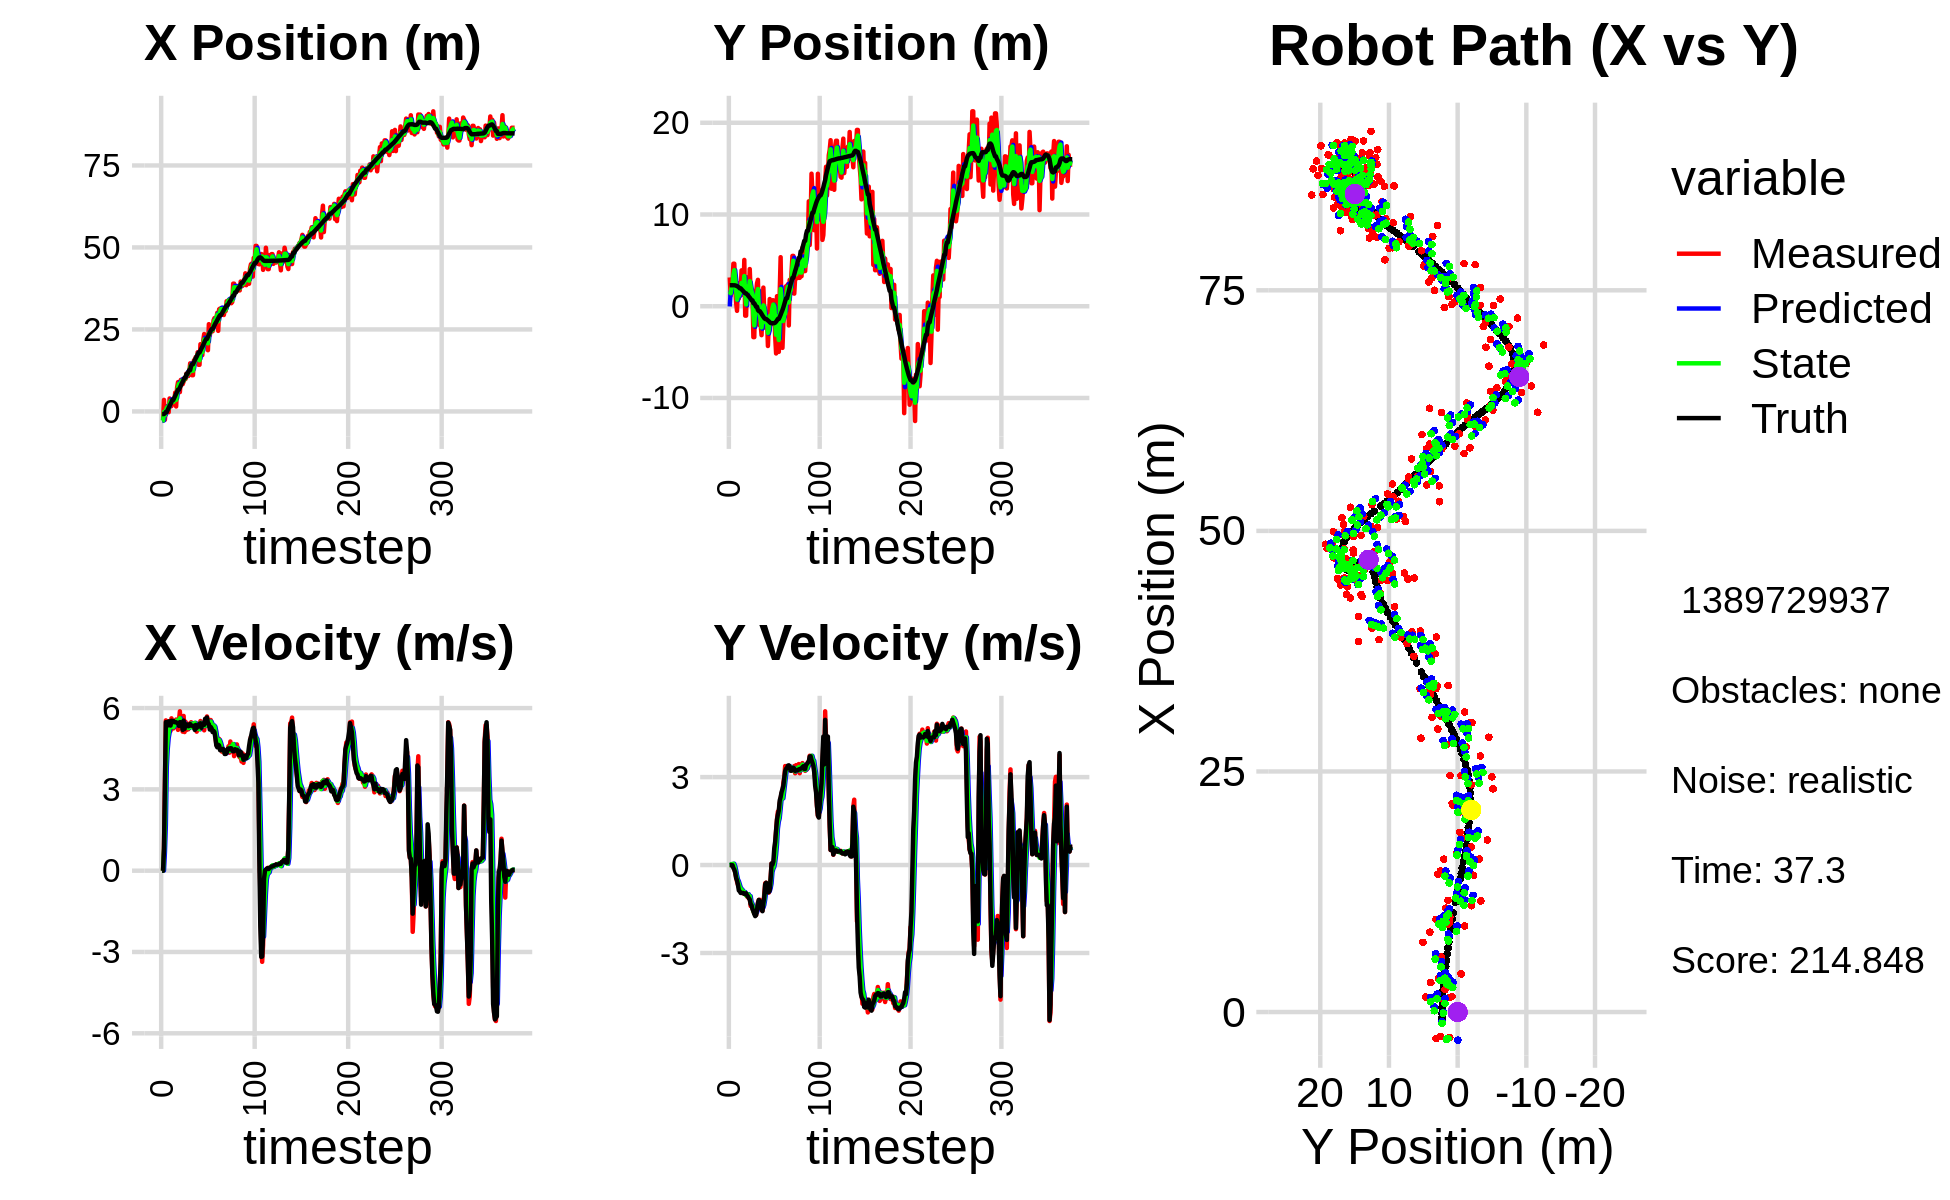

Source data for this figure (header and first rows):
-5.362055957627691605e+00, -7.091761219244445413e-02, 0.000000000000000000e+00, -0.000000000000000000e+00, 0.000000000000000000e+00, 0.000000000000000000e+00, 0.000000000000000000e+00, 0.000000000000000000e+00, -2.921971499330400679e+00, -2.582963615685088948e-02, 0.000000000000000000e+00, 0.000000000000000000e+00, -8.095023037187852877e-01, 2.289483303984749529e+00, 0.000000000000000000e+00, 0.000000000000000000e+00, 0.000000000000000000e+00, 1.590935862623155117e-04
-2.753073871271084272e+00, 3.137238437683929959e+00, 0.000000000000000000e+00, 0.000000000000000000e+00, -2.921971499330400679e+00, -2.582963615685088948e-02, 0.000000000000000000e+00, 0.000000000000000000e+00, -2.857048763047205675e+00, 1.599225330742305662e+00, 6.376123542095624500e-03, 5.579170502927309656e-03, -8.095023037187852877e-01, 2.289483302690724198e+00, 0.000000000000000000e+00, 0.000000000000000000e+00, 0.000000000000000000e+00, -2.434014168102294207e-04
-2.644947469037490784e+00, 1.154524318350294454e+00, 0.000000000000000000e+00, 0.000000000000000000e+00, -2.856411150692995893e+00, 1.599783247792598395e+00, 6.376123542095624500e-03, 5.579170502927309656e-03, -2.749883833917056819e+00, 1.422304320699505409e+00, 4.805871424697558125e-03, 6.481581858372408023e-04, -8.095023037187852877e-01, 2.289483301396698867e+00, 0.000000000000000000e+00, 0.000000000000000000e+00, 0.000000000000000000e+00, -4.769321822095662355e-04
3.520465195248463797e+00, 2.771064188587295085e+00, 8.069998896215070383e-01, 3.848842475825409995e-04, -2.749403246774587029e+00, 1.422369136518089050e+00, 4.805871424697558125e-03, 6.481581858372408023e-04, -1.181285423391331690e-01, 2.084783764267791550e+00, 6.654954736907937596e-01, 3.436227628127902500e-02, -7.949187163510441634e-01, 2.289484139925044737e+00, 8.000000000000000444e-01, 0.000000000000000000e+00, 8.000000119209289551e-01, -4.769321822095662355e-04
-2.540644467099604231e+00, 2.507816557054512785e+00, 3.157000060994526791e+00, 1.560209396975703404e-04, -5.157899497005379030e-02, 2.088219991895919669e+00, 6.654954736907937596e-01, 3.436227628127902500e-02, -1.169414624693139615e+00, 2.263761377787425921e+00, 1.676064586238744880e+00, 2.028082372380542522e-02, -5.591704245657355132e-01, 2.289319281111411364e+00, 3.200000000000000178e+00, -5.000000000000000104e-03, 3.200000047683715820e+00, -4.942063242197036743e-05
1.556794107327880372e+00, 4.636409596315788306e+00, 5.544929148647857353e+00, -2.804607949803061828e-02, -1.001808166069265038e+00, 2.265789460159806534e+00, 1.676064586238744880e+00, 2.028082372380542522e-02, 1.303521365631610252e-01, 3.398812522936832003e+00, 3.824784922981148139e+00, 4.499111456608656523e-02, -1.427313682620747759e-01, 2.285697296743179674e+00, 5.480999999999999872e+00, -1.010000000000000064e-01, 5.481999874114990234e+00, 5.057925824075937271e-03
1.556794107327880372e+00, 4.636409596315788306e+00, 5.328300170064466990e+00, -1.345974903091450570e-01, 5.128306288612758390e-01, 3.403311634393440865e+00, 3.824784922981148139e+00, 4.499111456608656523e-02, 1.065476333615899662e+00, 3.933713315759963969e+00, 4.476250871299543022e+00, -3.342787485198044084e-02, -1.427313682620747759e-01, 2.285697296743179674e+00, 5.479000000000000092e+00, -1.580000000000000016e-01, 5.481999874114990234e+00, 2.525549754500389099e-02
1.196977138834124155e+00, 1.972472080491055380e+00, 5.276599390467176853e+00, -2.387960585840472327e-01, 1.513101420745853964e+00, 3.930370528274766073e+00, 4.476250871299543022e+00, -3.342787485198044084e-02, 1.376976390751470714e+00, 2.991578826055277140e+00, 4.883365433008434842e+00, -1.638016805661063335e-01, 4.883454440635459082e-01, 2.268696346755483262e+00, 5.357000000000000206e+00, -2.580000000000000071e-01, 5.363999843597412109e+00, 4.522481560707092285e-02
-2.495232221334531264e-01, 3.681803621682904204e-01, 5.402822354882935940e+00, -4.052616427306058311e-01, 1.865312934052314242e+00, 2.975198657998666452e+00, 4.883365433008434842e+00, -1.638016805661063335e-01, 8.943922614766269819e-01, 1.854352491362390554e+00, 5.090158026155118698e+00, -3.371110216147126248e-01, 1.112765610227915758e+00, 2.239377824282318574e+00, 5.511000000000000121e+00, -4.440000000000000058e-01, 5.528999805450439453e+00, 7.486904412508010864e-02
3.958705723315817604e+00, -5.008824341583949513e-01, 5.510047149800095134e+00, -5.655986097161049830e-01, 1.403408064092138918e+00, 1.820641389200919225e+00, 5.090158026155118698e+00, -3.371110216147126248e-01, 2.547181304346491260e+00, 7.169220028701164260e-01, 5.383480182109998680e+00, -4.824846528064084539e-01, 1.739501297774462163e+00, 2.190975857616886291e+00, 5.503999999999999559e+00, -5.220000000000000195e-01, 5.528999805450439453e+00, 1.022903323173522949e-01
3.261817991856490906e+00, 2.534566049954952494e+00, 5.154323602223913170e+00, -6.724222837372293426e-01, 3.085529322557491128e+00, 6.686735375894755640e-01, 5.383480182109998680e+00, -4.824846528064084539e-01, 3.159152091462857470e+00, 1.486394318950032378e+00, 5.282976136550294299e+00, -5.490458272246195870e-01, 2.255027115217719036e+00, 2.137394583457940200e+00, 5.355000000000000426e+00, -6.700000000000000400e-01, 5.395999908447265625e+00, 1.297252774238586426e-01
1.603631198066458152e+00, 8.450290767534827108e-01, 5.621366203377889725e+00, -7.333516852856751811e-01, 3.687449705117886722e+00, 1.431489736227570475e+00, 5.282976136550294299e+00, -5.490458272246195870e-01, 2.753587721334881167e+00, 1.145023424585352778e+00, 5.393141524696003941e+00, -6.469507736386679309e-01, 2.868865310787398037e+00, 2.055553635906234522e+00, 5.532000000000000028e+00, -8.659999999999999920e-01, 5.598999977111816406e+00, 1.297252774238586426e-01
2.337244928228533247e+00, 1.824442049377276387e+00, 5.463958728670275988e+00, -8.713460431774627812e-01, 3.292901873804481738e+00, 1.080328347221485963e+00, 5.393141524696003941e+00, -6.469507736386679309e-01, 2.852871082846477169e+00, 1.412057794930086319e+00, 5.412689919121621784e+00, -7.507571613215356932e-01, 3.504351914150968916e+00, 1.954216038615544049e+00, 5.522999999999999687e+00, -8.980000000000000204e-01, 5.596000194549560547e+00, 1.581399738788604736e-01
2.337244928228533247e+00, 1.824442049377276387e+00, 5.246787841976568778e+00, -8.855842121351791274e-01, 3.394140074758639436e+00, 1.336982078797932738e+00, 5.412689919121621784e+00, -7.507571613215356932e-01, 2.915981933369050871e+00, 1.554162025095956245e+00, 5.300437646110536249e+00, -8.093474411179756300e-01, 3.504351914150968916e+00, 1.954216038615544049e+00, 5.525000000000000355e+00, -9.509999999999999565e-01, 5.606999874114990234e+00, 1.672099977731704712e-01
3.060361325940438970e+00, 3.911631827638609504e+00, 5.434915900161811031e+00, -9.423072140477315450e-01, 3.446025697980104496e+00, 1.473227280984158671e+00, 5.300437646110536249e+00, -8.093474411179756300e-01, 3.272391894859443262e+00, 2.545789025690709195e+00, 5.356593899744508391e+00, -8.338057855552409858e-01, 4.139190018438335450e+00, 1.846499210120931878e+00, 5.480000000000000426e+00, -9.489999999999999547e-01, 5.561999797821044922e+00, 1.716736406087875366e-01
5.751728713716906860e+00, 2.404606884412997303e+00, 5.484934110449369626e+00, -9.523580351704328262e-01, 3.808051284833894101e+00, 2.462408447135185252e+00, 5.356593899744508391e+00, -8.338057855552409858e-01, 4.688265184782192563e+00, 2.427201992650580120e+00, 5.471800597337633576e+00, -8.930370176046482644e-01, 4.771601975086170455e+00, 1.736883109747346055e+00, 5.479000000000000092e+00, -9.529999999999999583e-01, 5.561999797821044922e+00, 1.719176471233367920e-01
1.511487543559425717e+00, 1.229891693789067375e+00, 5.577355990686013065e+00, -9.695455662055036949e-01, 5.235445244515956276e+00, 2.337898290890115138e+00, 5.471800597337633576e+00, -8.930370176046482644e-01, 3.523374026171414819e+00, 1.853723422601748716e+00, 5.462027735369565207e+00, -9.523893368123594882e-01, 5.391257583738643611e+00, 1.628865068413117845e+00, 5.475999999999999979e+00, -9.519999999999999574e-01, 5.558000087738037109e+00, 1.721160858869552612e-01
7.251304328630373774e+00, 5.048956459607190084e+00, 5.462013135613063675e+00, -9.843346095446199318e-01, 4.069576799708371162e+00, 1.758484488920512678e+00, 5.462027735369565207e+00, -9.523893368123594882e-01, 5.510865771521664236e+00, 3.281985225481418134e+00, 5.543233025164436611e+00, -9.170612606458700133e-01, 6.017985642051229433e+00, 1.519154852290910629e+00, 5.450000000000000178e+00, -9.809999999999999831e-01, 5.537000179290771484e+00, 1.783008128404617310e-01
8.945305407168842038e+00, -1.026266331423832279e+00, 5.195309061142800999e+00, -9.362706367035550370e-01, 6.065189074038108252e+00, 3.190279099416831077e+00, 5.543233025164436611e+00, -9.170612606458700133e-01, 7.379434916566005143e+00, 1.338010410458568833e+00, 5.429176132694150780e+00, -1.000542435796748286e+00, 6.641980469356746575e+00, 1.406573301599072900e+00, 5.448999999999999844e+00, -9.859999999999999876e-01, 5.537000179290771484e+00, 1.783008128404617310e-01
8.945305407168842038e+00, -1.026266331423832279e+00, 5.522249354801832766e+00, -9.940240179831032474e-01, 7.922352529835420043e+00, 1.237956166878894093e+00, 5.429176132694150780e+00, -1.000542435796748286e+00, 8.387706265502814063e+00, 1.894816085459076760e-01, 5.499871738585223824e+00, -1.033698805116396002e+00, 6.641980469356746575e+00, 1.406573301599072900e+00, 5.342999999999999972e+00, -9.629999999999999671e-01, 5.485000133514404297e+00, 1.780962944030761719e-01
5.896811306567949273e+00, 3.150694494856159711e+00, 5.880661813286005568e+00, -1.074384753673543136e+00, 8.937693439361336090e+00, 8.611172803426807298e-02, 5.499871738585223824e+00, -1.033698805116396002e+00, 7.551782644654035259e+00, 1.434948822953113545e+00, 5.624982818777372273e+00, -1.002579537675643895e+00, 7.257523834978814925e+00, 1.295749193739500260e+00, 5.482000000000000206e+00, -1.030999999999999917e+00, 5.578000068664550781e+00, 1.807049661874771118e-01
9.618189036545313542e+00, 3.161286299658814247e+00, 5.351504774065809933e+00, -1.047189764085973751e+00, 8.114280926531773019e+00, 1.334690869185549245e+00, 5.624982818777372273e+00, -1.002579537675643895e+00, 8.793171119260192015e+00, 2.177154926392965262e+00, 5.527822833440301231e+00, -9.945835266512650374e-01, 7.882407486171842059e+00, 1.179919427513398844e+00, 5.474999999999999645e+00, -1.070999999999999952e+00, 5.578000068664550781e+00, 1.932395994663238525e-01
9.284166038242647190e+00, 1.215695282082924766e+00, 5.491829217426146492e+00, -1.135549920422281645e+00, 9.345953402604221694e+00, 2.077696573727838558e+00, 5.527822833440301231e+00, -9.945835266512650374e-01, 9.316638980354397859e+00, 1.702155941927210980e+00, 5.509735222472511573e+00, -1.080030263447047334e+00, 8.526683151522243875e+00, 1.051440304616278798e+00, 5.435999999999999943e+00, -1.131999999999999895e+00, 5.552999973297119141e+00, 2.038973867893218994e-01
8.302949130323272087e+00, 4.054237073379713507e+00, 5.129814486413989627e+00, -1.121607584585678996e+00, 9.867612502601648572e+00, 1.594152915582506269e+00, 5.509735222472511573e+00, -1.080030263447047334e+00, 9.150166889642004975e+00, 2.729287188162941025e+00, 5.289089248444301283e+00, -1.058688430277935133e+00, 9.051371872087791814e+00, 9.409140994797972057e-01, 5.190999999999999837e+00, -1.173999999999999932e+00, 5.322000026702880859e+00, 2.152573615312576294e-01
9.105833530798916442e+00, 1.461682265705654737e+00, 5.709468797353250302e+00, -1.397443199508143330e+00, 9.679075814486434837e+00, 2.623418345135147600e+00, 5.289089248444301283e+00, -1.058688430277935133e+00, 9.427194036662438492e+00, 2.120655715112551576e+00, 5.477000302190732306e+00, -1.247567429642742809e+00, 9.658122360317744182e+00, 8.020536359246522862e-01, 5.536999999999999922e+00, -1.330000000000000071e+00, 5.695000171661376953e+00, 2.400397956371307373e-01
9.862616032084435602e+00, 1.145252472331921068e+00, 5.115271711559477907e+00, -1.356192235242158262e+00, 9.974894066881510923e+00, 1.995898972148277384e+00, 5.477000302190732306e+00, -1.247567429642742809e+00, 9.917638916365211443e+00, 1.595436464825228606e+00, 5.299545870164402039e+00, -1.317839541274283821e+00, 1.028754168727399865e+01, 6.422012506028169643e-01, 5.232000000000000206e+00, -1.372000000000000108e+00, 5.408999919891357422e+00, 2.591635882854461670e-01
9.862616032084435602e+00, 1.145252472331921068e+00, 5.496114001293741502e+00, -1.457163480820819812e+00, 1.044759350338165227e+01, 1.463652510697800224e+00, 5.299545870164402039e+00, -1.317839541274283821e+00, 1.018456521218701383e+01, 1.326827883937933272e+00, 5.381422238934887581e+00, -1.392479664182747490e+00, 1.028754168727399865e+01, 6.422012506028169643e-01, 5.405000000000000249e+00, -1.504000000000000004e+00, 5.610000133514404297e+00, 2.591635882854461670e-01
1.154897774770687846e+01, -3.369720870539132829e+00, 5.189521129116377196e+00, -1.574102258307591873e+00, 1.072270743608050303e+01, 1.187579917519658412e+00, 5.381422238934887581e+00, -1.392479664182747490e+00, 1.109544576737853383e+01, -9.293680307761178483e-01, 5.307348423616712552e+00, -1.568466985439487038e+00, 1.140509730550135181e+01, 3.290355853915357676e-01, 5.386000000000000121e+00, -1.568999999999999950e+00, 5.367000102996826172e+00, 2.945028245449066162e-01
1.154897774770687846e+01, -3.369720870539132829e+00, 5.429714649525273273e+00, -1.646958530302552015e+00, 1.162618060974020473e+01, -1.086214729320066574e+00, 5.307348423616712552e+00, -1.568466985439487038e+00, 1.159382379877244240e+01, -2.091368819807880364e+00, 5.363947873482633355e+00, -1.641207840931514728e+00, 1.140509730550135181e+01, 3.290355853915357676e-01, 5.394000000000000128e+00, -1.671000000000000041e+00, 5.646999835968017578e+00, 2.945028245449066162e-01
1.079999190572681123e+01, 1.695147103101110719e+00, 5.215763197667340201e+00, -1.661472243306860719e+00, 1.213021858612070503e+01, -2.255489603901031703e+00, 5.363947873482633355e+00, -1.641207840931514728e+00, 1.152158774007553710e+01, -4.333599189875436686e-01, 5.263234548040788496e+00, -1.577458886423151352e+00, 1.200946742307215231e+01, 1.421789588933901893e-01, 5.328999999999999737e+00, -1.741999999999999993e+00, 5.606999874114990234e+00, 3.083854913711547852e-01
1.160053890930442932e+01, 1.415727919284285541e+00, 5.313453158016875122e+00, -1.700722345062855689e+00, 1.204791119487961559e+01, -5.911058076298587594e-01, 5.263234548040788496e+00, -1.577458886423151352e+00, 1.184440043408257459e+01, 2.973612847221515088e-01, 5.278203823265508632e+00, -1.610074654098579305e+00, 1.262422114642481752e+01, -5.688124293804875525e-02, 5.339999999999999858e+00, -1.709000000000000075e+00, 5.606999874114990234e+00, 3.097741901874542236e-01
1.465871781080759106e+01, 2.505087083882221677e+00, 5.369488283099593140e+00, -1.518220908239559686e+00, 1.237222081640912563e+01, 1.363538193122935671e-01, 5.278203823265508632e+00, -1.610074654098579305e+00, 1.341587644711441385e+01, 1.234583104715925472e+00, 5.371983448237565462e+00, -1.517321432128596825e+00, 1.262422114642481752e+01, -5.688124293804875525e-02, 5.411999999999999922e+00, -1.528999999999999915e+00, 5.624000072479248047e+00, 2.755566239356994629e-01
1.431112146404997354e+01, 2.878116315144708892e+00, 5.477879214918642603e+00, -1.321388242062360163e+00, 1.395307479193817102e+01, 1.082850961503065701e+00, 5.371983448237565462e+00, -1.517321432128596825e+00, 1.411931898674706964e+01, 1.871640052905249707e+00, 5.429645964464908658e+00, -1.395656760859862455e+00, 1.387225085490830168e+01, -4.130156575737232716e-01, 5.354000000000000092e+00, -1.292000000000000037e+00, 5.506999969482421875e+00, 2.367006689310073853e-01
1.104098063696662990e+01, -2.017556483516404153e+00, 5.355431061112265745e+00, -1.189770910449440500e+00, 1.466228358319355962e+01, 1.732074376819263462e+00, 5.429645964464908658e+00, -1.395656760859862455e+00, 1.301006713540106752e+01, 1.681414172520545591e-02, 5.315714302653170797e+00, -1.362893354178446037e+00, 1.438535624703165183e+01, -5.319860514888521408e-01, 5.354000000000000092e+00, -1.189999999999999947e+00, 5.485000133514404297e+00, 2.186111360788345337e-01
1.104098063696662990e+01, -2.017556483516404153e+00, 5.332978235723255800e+00, -1.184782755770497298e+00, 1.354163856566638380e+01, -1.194751936926391478e-01, 5.315714302653170797e+00, -1.362893354178446037e+00, 1.239862153821306023e+01, -9.620366962931303778e-01, 5.273072244585253365e+00, -1.300580362897423958e+00, 1.438535624703165183e+01, -5.319860514888521408e-01, 5.333000000000000185e+00, -1.233000000000000096e+00, 5.473999977111816406e+00, 2.186111360788345337e-01
1.557298952374651435e+01, -1.988089853386140859e+00, 5.443550958806561368e+00, -1.318693322443732274e+00, 1.292592876267158530e+01, -1.092094732582872707e+00, 5.273072244585253365e+00, -1.300580362897423958e+00, 1.413631903949007906e+01, -1.505735713209979121e+00, 5.411688517940548060e+00, -1.327854847640951963e+00, 1.499899798627945557e+01, -6.713696066247498706e-01, 5.347999999999999865e+00, -1.445000000000000062e+00, 5.539999961853027344e+00, 2.376701533794403076e-01
1.590445861193739141e+01, -3.153864675493270209e+00, 5.447064622847895166e+00, -1.541559420297779592e+00, 1.467748789128413378e+01, -1.638521197974074362e+00, 5.411688517940548060e+00, -1.327854847640951963e+00, 1.523916407660911965e+01, -2.305062325596075379e+00, 5.453702803166011748e+00, -1.452588518442762267e+00, 1.561124545345938586e+01, -8.302779733705990539e-01, 5.192999999999999616e+00, -1.502000000000000002e+00, 5.406000137329101562e+00, 2.757952511310577393e-01
1.661636814503954085e+01, 6.145304958539937745e-02, 5.275225747618267569e+00, -1.552737939509454934e+00, 1.578453435692572171e+01, -2.450321177440351494e+00, 5.453702803166011748e+00, -1.452588518442762267e+00, 1.616036429793311413e+01, -1.300614404191295259e+00, 5.385867373941605862e+00, -1.453635983049737179e+00, 1.620942050219494845e+01, -1.004899555136010481e+00, 5.378000000000000114e+00, -1.574000000000000066e+00, 5.604000091552734375e+00, 2.862609624862670898e-01
1.588824206579216458e+01, 2.032076304476842843e+00, 5.129881038989268838e+00, -1.363519511134838602e+00, 1.669895103532727632e+01, -1.445978002496268955e+00, 5.385867373941605862e+00, -1.453635983049737179e+00, 1.632270656184449820e+01, 9.266693022028182902e-02, 5.246941045179192464e+00, -1.365207655326612590e+00, 1.672167903200588057e+01, -1.151684815507167503e+00, 5.266000000000000014e+00, -1.290999999999999925e+00, 5.421999931335449219e+00, 2.597925662994384766e-01
1.805979937349799158e+01, -6.216112323665309303e-01, 5.241043674342324543e+00, -9.860791837572032703e-01, 1.684740066636241806e+01, -4.385383531237943555e-02, 5.246941045179192464e+00, -1.365207655326612590e+00, 1.740036857820300398e+01, -2.878999446196723322e-01, 5.269868774611881967e+00, -1.179700356327755495e+00, 1.733069354310631383e+01, -1.296066576718324592e+00, 5.312999999999999723e+00, -1.082000000000000073e+00, 5.421999931335449219e+00, 1.859715282917022705e-01
1.422007948180553782e+01, -2.330922598411100388e+00, 5.432774798901674806e+00, -6.196622267178079069e-01, 1.792735545566419120e+01, -4.058699802524479150e-01, 5.269868774611881967e+00, -1.179700356327755495e+00, 1.623698101534344929e+01, -1.267479240128196682e+00, 5.271035847910550132e+00, -9.301166777826050946e-01, 1.795103770470743854e+01, -1.391736322820198879e+00, 5.371999999999999886e+00, -6.570000000000000284e-01, 5.412000179290771484e+00, 1.135691851377487183e-01
1.422007948180553782e+01, -2.330922598411100388e+00, 5.272812192782867058e+00, -6.014168938320781921e-01, 1.676408460013450252e+01, -1.360490907906457103e+00, 5.271035847910550132e+00, -9.301166777826050946e-01, 1.560337341949470158e+01, -1.788050397243516443e+00, 5.218035793652498811e+00, -7.788106300562832596e-01, 1.795103770470743854e+01, -1.391736322820198879e+00, 5.413000000000000256e+00, -6.049999999999999822e-01, 5.447000026702880859e+00, 1.135691851377487183e-01
2.050950068207994548e+01, -1.275758767267203941e+00, 5.521826881304603418e+00, -6.588986647290765442e-01, 1.612517699885995270e+01, -1.865931460249144802e+00, 5.218035793652498811e+00, -7.788106300562832596e-01, 1.813492149990775459e+01, -1.605721440420611046e+00, 5.454161906834817053e+00, -7.131505390579598869e-01, 1.856994372575126562e+01, -1.459422403345602470e+00, 5.439000000000000057e+00, -7.630000000000000115e-01, 5.492000102996826172e+00, 1.187646463513374329e-01
1.786822313077740887e+01, -4.331652218447318958e+00, 5.388237311937031038e+00, -9.127569983491019556e-01, 1.868033769059123728e+01, -1.677036494326407112e+00, 5.454161906834817053e+00, -7.131505390579598869e-01, 1.830838844962762124e+01, -2.905827821630221575e+00, 5.405445856331251520e+00, -8.733031899153517186e-01, 1.919247370939230990e+01, -1.548559481790580561e+00, 5.272000000000000242e+00, -9.300000000000000488e-01, 5.354000091552734375e+00, 1.678050756454467773e-01
1.716307359953952982e+01, -1.992013717016979157e+00, 5.304287158427997362e+00, -9.403763316491506874e-01, 1.884893303526074604e+01, -2.993158140621756669e+00, 5.405445856331251520e+00, -8.733031899153517186e-01, 1.807659899276705673e+01, -2.547846673447327959e+00, 5.322033100444762965e+00, -8.938974453423450539e-01, 1.970209819060259093e+01, -1.637649113506667753e+00, 5.421999999999999709e+00, -9.170000000000000373e-01, 5.499000072479248047e+00, 1.754629611968994141e-01
2.168472093342245088e+01, 7.856530605862063199e-01, 5.293688250790143712e+00, -8.405153982651492051e-01, 1.860880230281153302e+01, -2.637236417981562386e+00, 5.322033100444762965e+00, -8.938974453423450539e-01, 2.001199967073054609e+01, -1.065179697236432910e+00, 5.373259133373347041e+00, -7.933901552220703479e-01, 2.031907206754799944e+01, -1.742623621746557383e+00, 5.432000000000000384e+00, -8.609999999999999876e-01, 5.499000072479248047e+00, 1.574624627828598022e-01
2.361452776185791791e+01, -2.020713591910693996e+00, 5.178469557062898687e+00, -4.384772789125169212e-01, 2.054932558406787990e+01, -1.144518712758640033e+00, 5.373259133373347041e+00, -7.933901552220703479e-01, 2.194517473910642380e+01, -1.537466271603319390e+00, 5.343976893008530737e+00, -6.313921310081831439e-01, 2.094138079867433433e+01, -1.827419572950875093e+00, 5.379999999999999893e+00, -4.540000000000000147e-01, 5.399000167846679688e+00, 8.447165042161941528e-02
2.073755526507309099e+01, -8.160298537105005467e-02, 5.551764213207721177e+00, 5.117254387691098916e-02, 2.247957242840727687e+01, -1.600605484704137771e+00, 5.343976893008530737e+00, -6.313921310081831439e-01, 2.168881008297750412e+01, -8.705457226690167527e-01, 5.406806186501042610e+00, -2.411460400966540241e-01, 2.156851893658954467e+01, -1.851180845865208147e+00, 5.605000000000000426e+00, 5.299999999999999850e-02, 5.605000019073486328e+00, -9.217087179422378540e-03
2.145610320528026449e+01, 6.497940471310658106e-01, 5.338828016788224495e+00, -4.288135287128211348e-02, 2.222949070162760776e+01, -8.946603266786821163e-01, 5.406806186501042610e+00, -2.411460400966540241e-01, 2.187478860184052820e+01, -2.092865468097170334e-01, 5.358163089408311208e+00, -1.268689096473873401e-01, 2.210442572833542130e+01, -1.848482901617517715e+00, 5.605000000000000426e+00, 1.400000000000000029e-02, 5.605000019073486328e+00, 8.031805977225303650e-03
2.145610320528026449e+01, 6.497940471310658106e-01, 5.690816422787406736e+00, -4.570851624811088365e-02, 2.241060491078135897e+01, -2.219734377744557730e-01, 5.358163089408311208e+00, -1.268689096473873401e-01, 2.198187839159045254e+01, 1.809583241460325231e-01, 5.497330008290886916e+00, -6.557437803059376624e-02, 2.210442572833542130e+01, -1.848482901617517715e+00, 5.652000000000000135e+00, 1.250000000000000000e-01, 5.652999877929687500e+00, 8.031805977225303650e-03
1.867160302390585969e+01, -3.233224692003576761e-01, 5.530693481692413371e+00, 2.641980261680328401e-01, 2.253161139241954203e+01, 1.744008863429731548e-01, 5.497330008290886916e+00, -6.557437803059376624e-02, 2.076945912887529389e+01, -4.938500916930682605e-02, 5.432674247058120187e+00, 8.844183129532015575e-02, 2.274652606243382635e+01, -1.842495734176191391e+00, 5.435999999999999943e+00, 5.669999999999999485e-01, 5.466000080108642578e+00, -4.773313552141189575e-02
2.660994344976726111e+01, -3.308486157947830186e+00, 5.365304000722758815e+00, 7.169959108460277619e-01, 2.131272655358110768e+01, -4.054082603977481047e-02, 5.432674247058120187e+00, 8.844183129532015575e-02, 2.372938122456044141e+01, -1.505502073839282584e+00, 5.511605691540971463e+00, 3.481904059197244994e-01, 2.338305979983697824e+01, -1.789814765127113905e+00, 5.407000000000000028e+00, 8.000000000000000444e-01, 5.466000080108642578e+00, -1.328485608100891113e-01
2.318721175210259844e+01, -5.146087461695686649e+00, 5.385729003827550265e+00, 1.163626065198174020e+00, 2.428054179371453714e+01, -1.470683033247310201e+00, 5.511605691540971463e+00, 3.481904059197244994e-01, 2.377853433486810175e+01, -3.112584867975339620e+00, 5.428543224054833694e+00, 7.005922111647751027e-01, 2.400410205132336472e+01, -1.684724622793140503e+00, 5.206999999999999851e+00, 1.187000000000000055e+00, 5.341000080108642578e+00, -2.127865254878997803e-01
2.457315171662425257e+01, 1.094602054020868298e+00, 5.558796053491774636e+00, 1.561686387844165802e+00, 2.432138865727358379e+01, -3.042525646858861954e+00, 5.428543224054833694e+00, 7.005922111647751027e-01, 2.443905951511127483e+01, -1.113208539039116873e+00, 5.496154045905141672e+00, 1.242479758881795959e+00, 2.459920245413149686e+01, -1.539579206829873481e+00, 5.301999999999999602e+00, 1.546999999999999931e+00, 5.522999763488769531e+00, -2.738798558712005615e-01
2.444570529472379761e+01, -4.970524127192456731e+00, 5.346828544949664419e+00, 1.825904046921262180e+00, 2.498867491970178989e+01, -9.889605631509372774e-01, 5.496154045905141672e+00, 1.242479758881795959e+00, 2.473751834823679729e+01, -2.766735907500023295e+00, 5.413366376193111229e+00, 1.479047375453711677e+00, 2.510500365486871388e+01, -1.385786110151240980e+00, 5.246999999999999886e+00, 1.723999999999999977e+00, 5.522999763488769531e+00, -3.290761113166809082e-01
2.444570529472379761e+01, -4.970524127192456731e+00, 5.275852675243052126e+00, 1.801666290531361403e+00, 2.527885498585610691e+01, -2.618831169954652260e+00, 5.413366376193111229e+00, 1.479047375453711677e+00, 2.489560747820414122e+01, -3.678405434625502846e+00, 5.330100819419907765e+00, 1.597794328507261330e+00, 2.510500365486871388e+01, -1.385786110151240980e+00, 5.113999999999999879e+00, 1.860999999999999988e+00, 5.441999912261962891e+00, -3.290761113166809082e-01
2.778607922810444464e+01, 1.600748008246353438e+00, 5.284750312196934807e+00, 2.106213810005452824e+00, 2.542861756014613306e+01, -3.518626001774776579e+00, 5.330100819419907765e+00, 1.597794328507261330e+00, 2.650416466731446974e+01, -1.234226107589544874e+00, 5.357729889034246185e+00, 1.902464757773105752e+00, 2.569101744925908548e+01, -1.170407587694767493e+00, 5.158000000000000362e+00, 2.202999999999999847e+00, 5.609000205993652344e+00, -3.792519271373748779e-01
2.845640212299649008e+01, 5.346106237298839048e+00, 5.204085849227267246e+00, 2.260921062239507062e+00, 2.703993765621789436e+01, -1.043979631812234299e+00, 5.357729889034246185e+00, 1.902464757773105752e+00, 2.768335267392900789e+01, 1.886200136321746434e+00, 5.313894145813417680e+00, 2.229271449673741134e+00, 2.627316886157865738e+01, -9.299786636906596238e-01, 5.107999999999999652e+00, 2.317000000000000171e+00, 5.609000205993652344e+00, -4.098485410213470459e-01
2.754735648656076563e+01, -1.243176335321849901e+00, 4.972471965706997565e+00, 2.453884348610961386e+00, 2.821474208851034859e+01, 2.109127281289120415e+00, 5.313894145813417680e+00, 2.229271449673741134e+00, 2.790269065630558032e+01, 6.113933438436833789e-01, 5.136586164395373189e+00, 2.299470834768961858e+00, 2.685466986869599282e+01, -6.630726403899478427e-01, 4.892000000000000348e+00, 2.483999999999999986e+00, 5.486999988555908203e+00, -4.584291577339172363e-01
2.855358570795049644e+01, -4.539797837377026468e+00, 4.654375408942856396e+00, 2.473909777554367917e+00, 2.841634927274511924e+01, 8.413404273205795647e-01, 5.136586164395373189e+00, 2.299470834768961858e+00, 2.846880292652353006e+01, -1.604491720989864145e+00, 4.908738312974357143e+00, 2.274776541120102191e+00, 2.732279902679993455e+01, -4.252396163923569117e-01, 4.618000000000000327e+00, 2.585999999999999854e+00, 5.293000221252441406e+00, -4.885472059249877930e-01
3.008248287410020083e+01, -1.874391848786992831e+00, 4.722313987431022042e+00, 2.801933891295723456e+00, 2.895967675782096507e+01, -1.377014066877853882e+00, 4.908738312974357143e+00, 2.274776541120102191e+00, 2.946839086187899781e+01, -1.598663308928573334e+00, 4.843053441335040787e+00, 2.524059298396901685e+00, 2.786007148059217542e+01, -1.267293044614791475e-01, 4.551999999999999602e+00, 2.701999999999999957e+00, 5.293000221252441406e+00, -5.355074405670166016e-01
... 318 more rows
